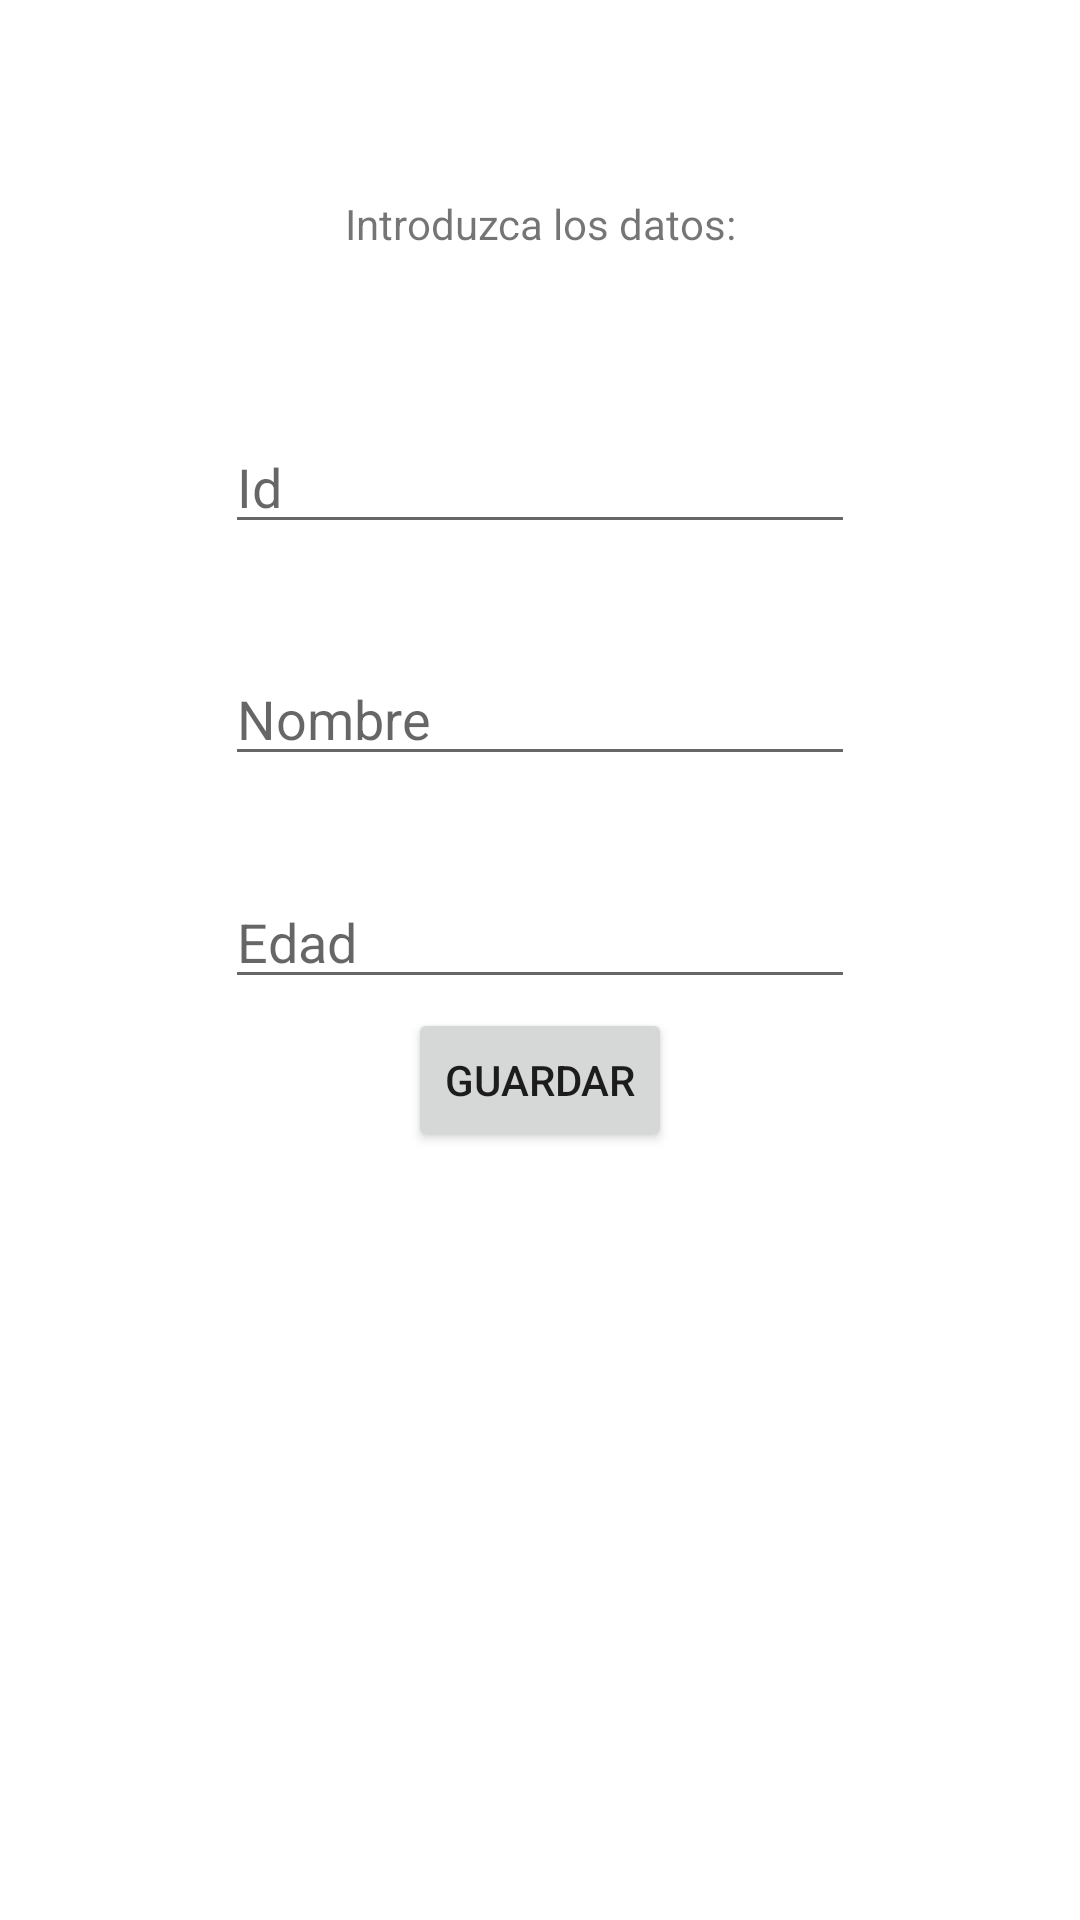

Write the Android layout XML for this screen, with the resource values it uses.
<!-- AndroidManifest.xml: application theme Theme.PacDesIvanVishneuski -->
<!-- res/layout/activity_insertar_datos.xml -->
<?xml version="1.0" encoding="utf-8"?>
<androidx.constraintlayout.widget.ConstraintLayout xmlns:android="http://schemas.android.com/apk/res/android"
    xmlns:app="http://schemas.android.com/apk/res-auto"
    xmlns:tools="http://schemas.android.com/tools"
    android:layout_width="match_parent"
    android:layout_height="match_parent"
    tools:context=".InsertarDatos">

    <ImageView
        android:id="@+id/imageView5"
        android:layout_width="800dp"
        android:layout_height="1600dp"
        app:layout_constraintBottom_toBottomOf="parent"
        app:layout_constraintEnd_toEndOf="parent"
        app:layout_constraintStart_toStartOf="parent"
        app:layout_constraintTop_toTopOf="parent"
        app:srcCompat="@drawable/fondo" />

    <TextView
        android:id="@+id/textView3"
        android:layout_width="wrap_content"
        android:layout_height="wrap_content"
        android:layout_marginStart="40dp"
        android:layout_marginLeft="40dp"
        android:layout_marginTop="65dp"
        android:text="Introduzca los datos:"
        app:layout_constraintStart_toStartOf="@+id/editId"
        app:layout_constraintTop_toTopOf="parent" />

    <EditText
        android:id="@+id/editId"
        android:layout_width="wrap_content"
        android:layout_height="wrap_content"
        android:layout_marginTop="56dp"
        android:ems="10"
        android:hint="Id"
        android:inputType="number"
        app:layout_constraintEnd_toEndOf="parent"
        app:layout_constraintStart_toStartOf="parent"
        app:layout_constraintTop_toBottomOf="@+id/textView3" />

    <EditText
        android:id="@+id/editEdad"
        android:layout_width="wrap_content"
        android:layout_height="wrap_content"
        android:layout_marginTop="33dp"
        android:ems="10"
        android:hint="Edad"
        android:inputType="number"
        app:layout_constraintStart_toStartOf="@+id/editNombre"
        app:layout_constraintTop_toBottomOf="@+id/editNombre" />

    <EditText
        android:id="@+id/editNombre"
        android:layout_width="wrap_content"
        android:layout_height="wrap_content"
        android:layout_marginTop="36dp"
        android:ems="10"
        android:hint="Nombre"
        android:inputType="textPersonName"
        app:layout_constraintStart_toStartOf="@+id/editId"
        app:layout_constraintTop_toBottomOf="@+id/editId" />

    <Button
        android:id="@+id/btnGuardar"
        android:layout_width="wrap_content"
        android:layout_height="wrap_content"
        android:layout_marginTop="3dp"
        android:text="Guardar"
        app:layout_constraintEnd_toEndOf="@+id/editEdad"
        app:layout_constraintStart_toStartOf="@+id/editEdad"
        app:layout_constraintTop_toBottomOf="@+id/editEdad" />

</androidx.constraintlayout.widget.ConstraintLayout>
<!-- resources referenced by this layout -->
<resources>
  <style name="Theme.PacDesIvanVishneuski" parent="Theme.MaterialComponents.DayNight.DarkActionBar">
          
          <item name="colorPrimary">@color/purple_500</item>
          <item name="colorPrimaryVariant">@color/purple_700</item>
          <item name="colorOnPrimary">@color/white</item>
          
          <item name="colorSecondary">@color/teal_200</item>
          <item name="colorSecondaryVariant">@color/teal_700</item>
          <item name="colorOnSecondary">@color/black</item>
          
          <item name="android:statusBarColor" tools:targetApi="l">?attr/colorPrimaryVariant</item>
          
      </style>
  <!-- not gathered from this repository: default colours our renderer supplied (Android Studio template values) -->
  <color name="purple_500">#FF6200EE</color>
  <color name="purple_700">#FF3700B3</color>
  <color name="teal_200">#FF03DAC5</color>
  <color name="teal_700">#FF018786</color>
  <color name="black">#FF000000</color>
  <color name="white">#FFFFFFFF</color>
</resources>
